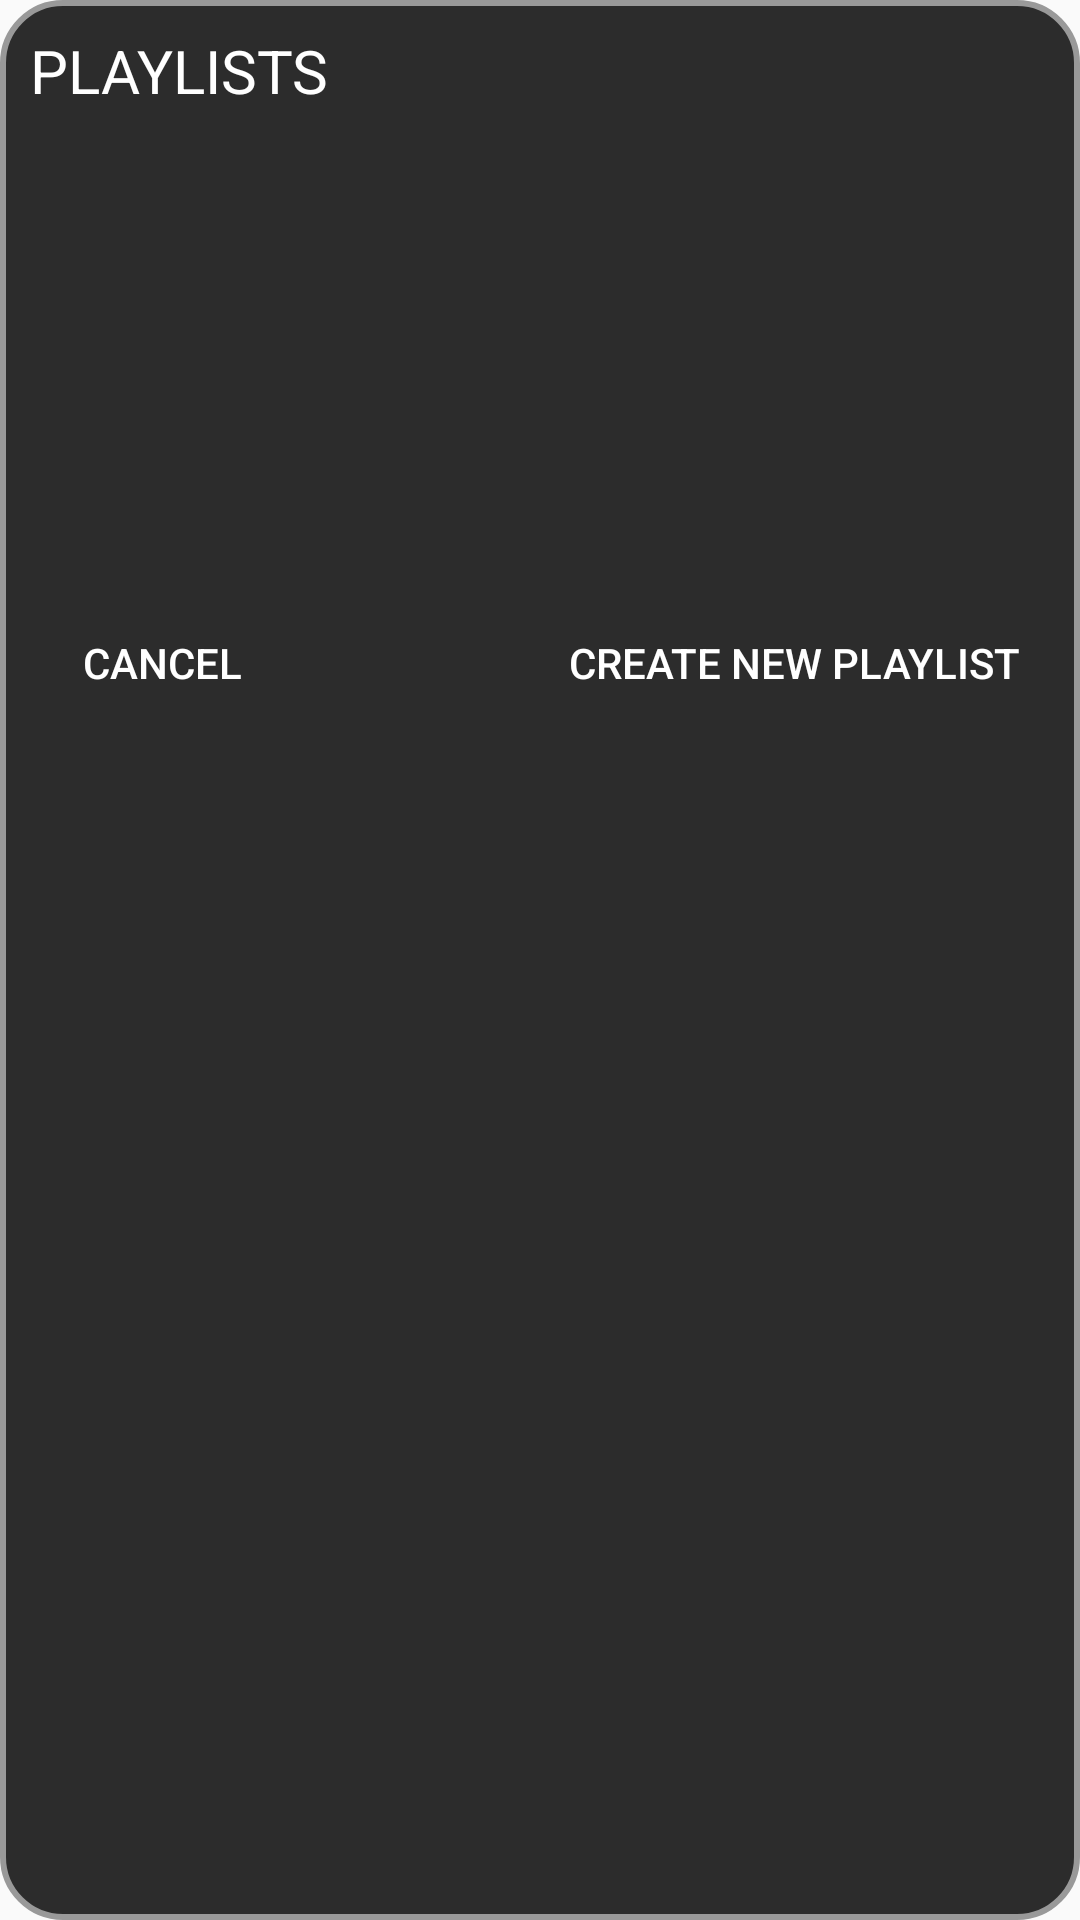

Write the Android layout XML for this screen, with the resource values it uses.
<!-- AndroidManifest.xml: application theme AppTheme -->
<!-- res/layout/dialog_playlist.xml -->
<?xml version="1.0" encoding="utf-8"?>

<RelativeLayout
    xmlns:android="http://schemas.android.com/apk/res/android"
    android:layout_width="match_parent"
    android:layout_height="wrap_content"
    android:background="@drawable/dialog_corners">

    <TextView
        android:id="@+id/playlistsHeader"
        android:layout_width="wrap_content"
        android:layout_height="wrap_content"
        android:layout_alignParentTop="true"
        android:layout_alignParentStart="true"
        android:layout_marginTop="10dp"
        android:layout_marginStart="10dp"
        android:textSize="20sp"
        android:textColor="@color/white"
        android:text="@string/playlists"/>

    <androidx.recyclerview.widget.RecyclerView
        android:id="@+id/createdPlaylists"
        android:layout_width="match_parent"
        android:layout_height="150dp"
        android:layout_below="@id/playlistsHeader"
        android:layout_marginTop="10dp"
        android:layout_marginStart="10dp"
        android:layout_marginEnd="10dp"/>

    <Button
        android:id="@+id/cancelPlaylist"
        android:layout_width="wrap_content"
        android:layout_height="wrap_content"
        android:layout_below="@id/createdPlaylists"
        android:background="@drawable/search_corners"
        android:backgroundTint="@android:color/transparent"
        style="?android:attr/borderlessButtonStyle"
        android:layout_marginBottom="10dp"
        android:layout_alignParentStart="true"
        android:layout_marginStart="10dp"
        android:textColor="@color/white"
        android:text="@android:string/cancel"/>

    <Button
        android:id="@+id/createPlaylist"
        android:layout_width="wrap_content"
        android:layout_height="wrap_content"
        android:layout_below="@id/createdPlaylists"
        android:background="@drawable/search_corners"
        android:backgroundTint="@android:color/transparent"
        style="?android:attr/borderlessButtonStyle"
        android:layout_marginBottom="10dp"
        android:layout_alignParentEnd="true"
        android:layout_marginEnd="10dp"
        android:paddingStart="10dp"
        android:paddingEnd="10dp"
        android:textColor="@color/white"
        android:text="@string/createNewPlaylist"/>

</RelativeLayout>
<!-- resources referenced by this layout -->
<resources>
  <color name="white">#FFFFFF</color>
  <!-- drawable dialog_corners (drawable) -->
  <?xml version="1.0" encoding="utf-8"?>
  
  <shape xmlns:android="http://schemas.android.com/apk/res/android">
      <solid android:color="#F2212121"/>
      <stroke android:color="#999" android:width="2dp"/>
      <corners android:radius="20dp"/>
      <padding android:left="0dp" android:top="0dp" android:right="0dp" android:bottom="0dp" />
  </shape>
  <!-- drawable search_corners (drawable) -->
  <?xml version="1.0" encoding="utf-8"?>
  
  <shape xmlns:android="http://schemas.android.com/apk/res/android">
      <solid android:color="#F2DDDDDD"/>
      <corners android:radius="40dp"/>
      <padding android:left="0dp" android:top="0dp" android:right="0dp" android:bottom="0dp" />
  </shape>
  <string name="createNewPlaylist">CREATE NEW PLAYLIST</string>
  <string name="playlists">PLAYLISTS</string>
  <style name="AppTheme" parent="Theme.AppCompat.Light.DarkActionBar">
          
          <item name="colorPrimary">@color/darkGray</item>
          <item name="colorPrimaryDark">@color/black</item>
          <item name="colorAccent">@color/colorAccent</item>
      </style>
  <color name="darkGray">#212121</color>
  <color name="black">#000000</color>
  <color name="colorAccent">#D81B60</color>
</resources>
